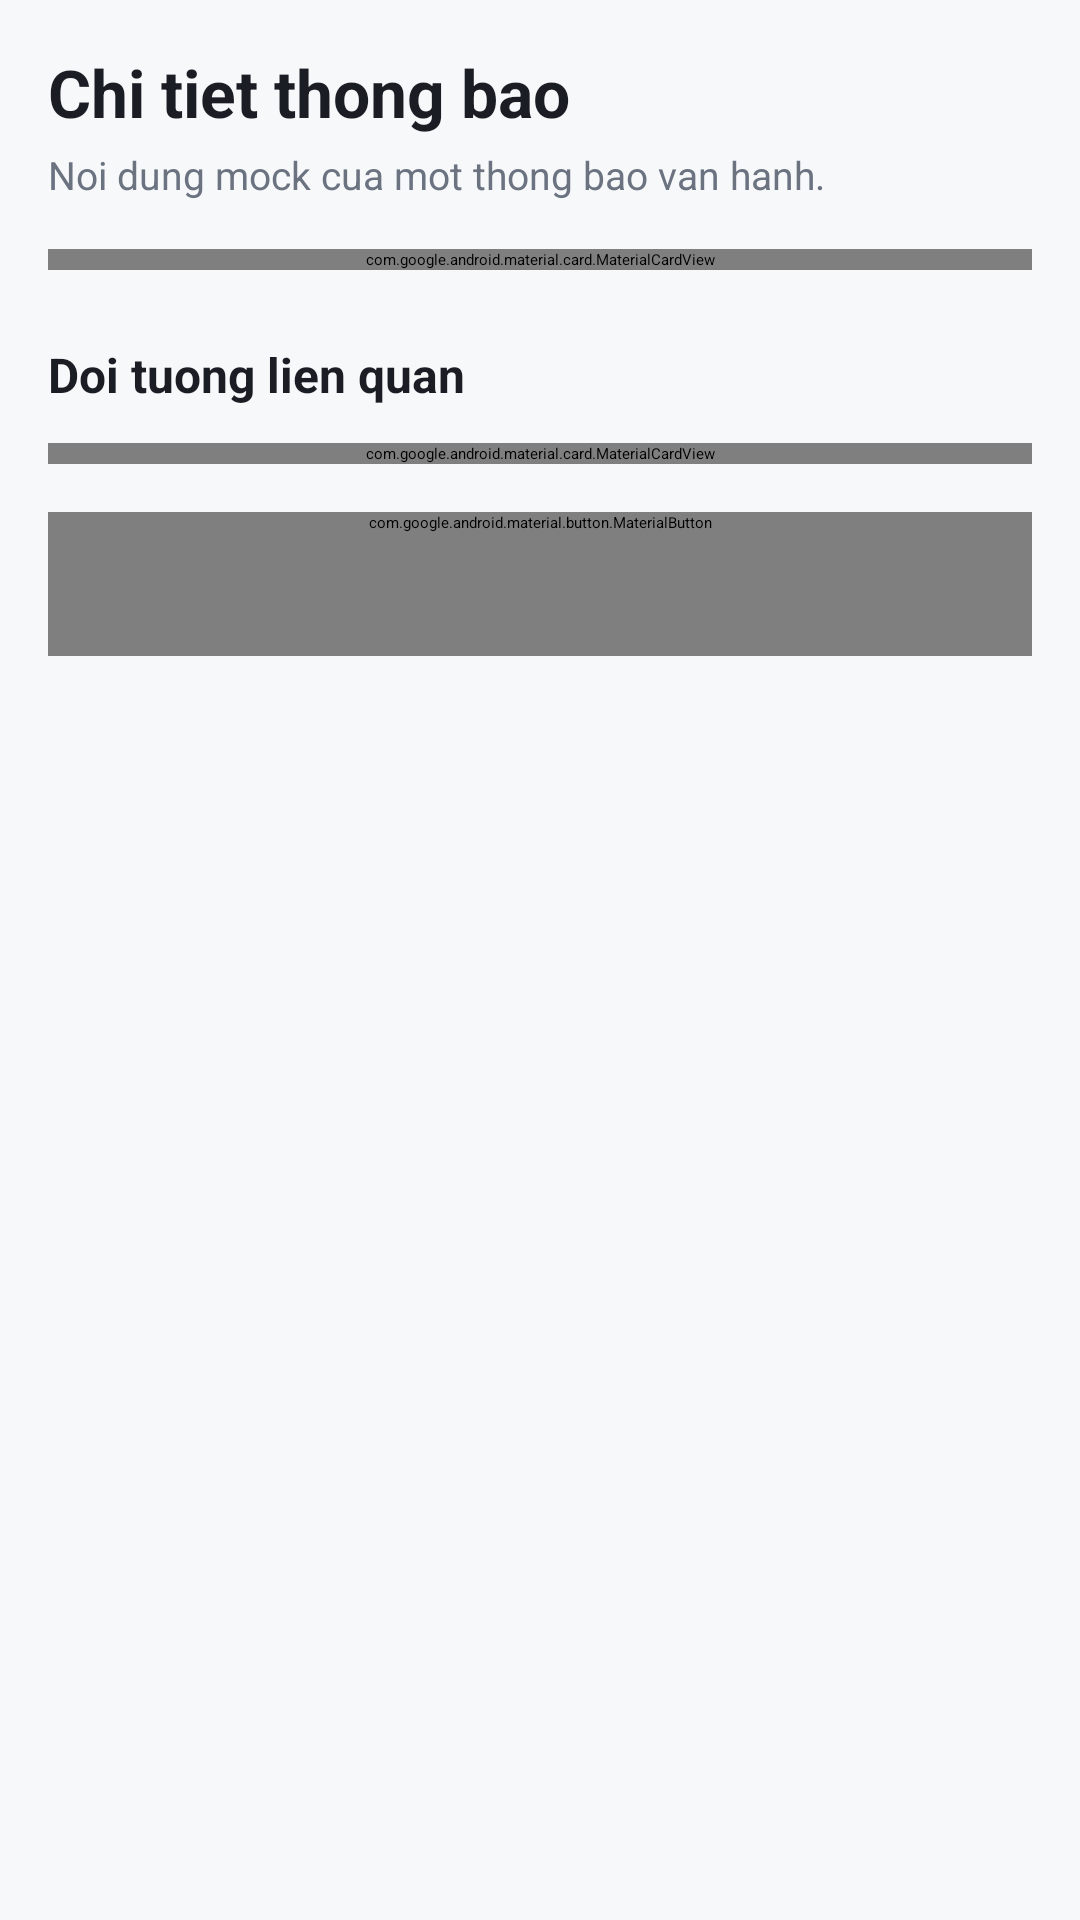

The Android layout XML behind this screen, and the referenced resources:
<!-- AndroidManifest.xml: application theme Theme.SmartRent -->
<!-- res/layout/fragment_notification_detail.xml -->
<?xml version="1.0" encoding="utf-8"?>
<androidx.core.widget.NestedScrollView xmlns:android="http://schemas.android.com/apk/res/android"
    xmlns:app="http://schemas.android.com/apk/res-auto"
    android:layout_width="match_parent"
    android:layout_height="match_parent"
    android:background="@drawable/bg_app"
    android:clipToPadding="false"
    android:fillViewport="true">

    <LinearLayout
        android:layout_width="match_parent"
        android:layout_height="wrap_content"
        android:orientation="vertical"
        android:paddingStart="@dimen/screen_padding_horizontal"
        android:paddingTop="@dimen/screen_padding_vertical"
        android:paddingEnd="@dimen/screen_padding_horizontal"
        android:paddingBottom="@dimen/screen_padding_bottom">

        <TextView
            android:layout_width="match_parent"
            android:layout_height="wrap_content"
            android:text="@string/title_notification_detail"
            android:textAppearance="@style/TextAppearance.SmartRent.TitleLarge" />

        <TextView
            android:layout_width="match_parent"
            android:layout_height="wrap_content"
            android:layout_marginTop="@dimen/space_xs"
            android:text="@string/notification_detail_subtitle"
            android:textAppearance="@style/TextAppearance.SmartRent.BodySecondary" />

        <com.google.android.material.card.MaterialCardView
            style="@style/Widget.SmartRent.Card.Elevated"
            android:layout_width="match_parent"
            android:layout_height="wrap_content"
            android:layout_marginTop="@dimen/space_lg"
            app:cardBackgroundColor="@color/sr_info_container"
            app:contentPadding="@dimen/card_padding"
            app:strokeColor="@color/sr_info_container">

            <LinearLayout
                android:layout_width="match_parent"
                android:layout_height="wrap_content"
                android:orientation="vertical">

                <LinearLayout
                    android:layout_width="match_parent"
                    android:layout_height="wrap_content"
                    android:gravity="center_vertical"
                    android:orientation="horizontal">

                    <com.google.android.material.chip.Chip
                        style="@style/Widget.SmartRent.StatusChip.Info"
                        android:layout_width="wrap_content"
                        android:layout_height="wrap_content"
                        android:text="@string/notification_detail_type" />

                    <TextView
                        android:layout_width="0dp"
                        android:layout_height="wrap_content"
                        android:layout_marginStart="@dimen/component_gap"
                        android:layout_weight="1"
                        android:gravity="end"
                        android:text="@string/notification_status_unread"
                        android:textAppearance="@style/TextAppearance.SmartRent.Caption"
                        android:textColor="@color/sr_primary" />
                </LinearLayout>

                <TextView
                    android:layout_width="match_parent"
                    android:layout_height="wrap_content"
                    android:layout_marginTop="@dimen/form_field_gap"
                    android:text="@string/notification_detail_title"
                    android:textAppearance="@style/TextAppearance.SmartRent.TitleMedium" />

                <TextView
                    android:layout_width="match_parent"
                    android:layout_height="wrap_content"
                    android:layout_marginTop="@dimen/component_gap"
                    android:text="@string/notification_detail_body"
                    android:textAppearance="@style/TextAppearance.SmartRent.Body" />

                <TextView
                    android:layout_width="match_parent"
                    android:layout_height="wrap_content"
                    android:layout_marginTop="@dimen/form_field_gap"
                    android:text="@string/notification_detail_meta"
                    android:textAppearance="@style/TextAppearance.SmartRent.Caption" />
            </LinearLayout>
        </com.google.android.material.card.MaterialCardView>

        <TextView
            android:layout_width="match_parent"
            android:layout_height="wrap_content"
            android:layout_marginTop="@dimen/section_spacing"
            android:text="@string/notification_detail_related_title"
            android:textAppearance="@style/TextAppearance.SmartRent.SectionTitle" />

        <com.google.android.material.card.MaterialCardView
            style="@style/Widget.SmartRent.Card.State"
            android:layout_width="match_parent"
            android:layout_height="wrap_content"
            android:layout_marginTop="@dimen/form_field_gap"
            app:contentPadding="@dimen/card_padding">

            <LinearLayout
                android:layout_width="match_parent"
                android:layout_height="wrap_content"
                android:orientation="vertical">

                <TextView
                    android:layout_width="match_parent"
                    android:layout_height="wrap_content"
                    android:text="@string/notification_detail_related_bill"
                    android:textAppearance="@style/TextAppearance.SmartRent.TitleMedium" />

                <TextView
                    android:layout_width="match_parent"
                    android:layout_height="wrap_content"
                    android:layout_marginTop="@dimen/space_xs"
                    android:text="@string/notification_detail_related_amount"
                    android:textAppearance="@style/TextAppearance.SmartRent.Money" />

                <com.google.android.material.button.MaterialButton
                    android:id="@+id/viewRelatedBillButton"
                    style="@style/Widget.SmartRent.Button.Primary"
                    android:layout_width="match_parent"
                    android:layout_height="wrap_content"
                    android:layout_marginTop="@dimen/space_lg"
                    android:text="@string/notification_detail_view_bill" />

                <com.google.android.material.button.MaterialButton
                    android:id="@+id/viewRelatedRoomButton"
                    style="@style/Widget.SmartRent.Button.Secondary"
                    android:layout_width="match_parent"
                    android:layout_height="wrap_content"
                    android:layout_marginTop="@dimen/component_gap"
                    android:text="@string/notification_detail_view_room" />
            </LinearLayout>
        </com.google.android.material.card.MaterialCardView>

        <com.google.android.material.button.MaterialButton
            android:id="@+id/markReadButton"
            style="@style/Widget.SmartRent.Button.Secondary"
            android:layout_width="match_parent"
            android:layout_height="wrap_content"
            android:layout_marginTop="@dimen/space_lg"
            android:enabled="false"
            android:text="@string/notification_detail_mark_read" />
    </LinearLayout>
</androidx.core.widget.NestedScrollView>
<!-- resources referenced by this layout -->
<resources>
  <color name="sr_info_container">#E8F1FD</color>
  <color name="sr_primary">#2F6FED</color>
  <dimen name="card_padding">16dp</dimen>
  <dimen name="component_gap">8dp</dimen>
  <dimen name="form_field_gap">12dp</dimen>
  <dimen name="screen_padding_bottom">32dp</dimen>
  <dimen name="screen_padding_horizontal">16dp</dimen>
  <dimen name="screen_padding_vertical">16dp</dimen>
  <dimen name="section_spacing">24dp</dimen>
  <dimen name="space_lg">16dp</dimen>
  <dimen name="space_xs">4dp</dimen>
  <!-- drawable bg_app (drawable) -->
  <?xml version="1.0" encoding="utf-8"?>
  <shape xmlns:android="http://schemas.android.com/apk/res/android">
      <solid android:color="@color/sr_background" />
  </shape>
  <string name="notification_detail_body">HD-0626-101 con 3.850.000 d chua ghi nhan thanh toan. Hay kiem tra voi nguoi dai dien Nguyen Minh Anh truoc ngay 25/06/2026.</string>
  <string name="notification_detail_mark_read">Danh dau da doc</string>
  <string name="notification_detail_meta">Tao luc 09:20, 22/06/2026 - Chua doc</string>
  <string name="notification_detail_related_amount">Con phai thu 3.850.000 d</string>
  <string name="notification_detail_related_bill">HD-0626-101 - Phong 101 - Nguyen Minh Anh</string>
  <string name="notification_detail_related_title">Doi tuong lien quan</string>
  <string name="notification_detail_subtitle">Noi dung mock cua mot thong bao van hanh.</string>
  <string name="notification_detail_title">Hoa don phong 101 sap den han</string>
  <string name="notification_detail_type">Hoa don</string>
  <string name="notification_detail_view_bill">Xem hoa don</string>
  <string name="notification_detail_view_room">Xem phong</string>
  <string name="notification_status_unread">Chua doc</string>
  <string name="title_notification_detail">Chi tiet thong bao</string>
  <style name="Widget.SmartRent.Card.Elevated" parent="Widget.SmartRent.Card">
          <item name="cardElevation">@dimen/elevation_raised</item>
      </style>
  <style name="Widget.SmartRent.Card.State" parent="Widget.SmartRent.Card.Compact">
          <item name="contentPadding">@dimen/card_padding</item>
      </style>
  <style name="Widget.SmartRent.StatusChip.Info" parent="Widget.SmartRent.StatusChip">
          <item name="android:textColor">@color/sr_info_text</item>
          <item name="chipBackgroundColor">@color/sr_info_container</item>
      </style>
  <color name="sr_background">#F7F8FA</color>
  <color name="sr_text_primary">#1A1D23</color>
  <dimen name="text_md">15sp</dimen>
  <color name="sr_text_secondary">#6B7280</color>
  <dimen name="text_sm">13sp</dimen>
  <color name="sr_text_muted">#9CA3AF</color>
  <dimen name="text_xs">11sp</dimen>
  <dimen name="text_money">18sp</dimen>
  <dimen name="text_lg">16sp</dimen>
  <dimen name="text_2xl">22sp</dimen>
  <dimen name="text_xl">18sp</dimen>
  <dimen name="button_height">48dp</dimen>
  <dimen name="radius_button">10dp</dimen>
  <color name="sr_primary_light">#EAF1FE</color>
  <color name="sr_border">#E5E8EC</color>
  <dimen name="stroke_thin">1dp</dimen>
  <dimen name="elevation_raised">4dp</dimen>
  <style name="Widget.SmartRent.Card.Compact" parent="Widget.SmartRent.Card">
          <item name="android:minHeight">@dimen/card_min_height</item>
          <item name="contentPadding">@dimen/card_padding_compact</item>
      </style>
  <color name="sr_info_text">#2557C7</color>
  <color name="sr_surface">#FFFFFF</color>
  <dimen name="radius_card">14dp</dimen>
  <dimen name="elevation_card">1dp</dimen>
  <dimen name="card_min_height">64dp</dimen>
  <dimen name="card_padding_compact">12dp</dimen>
  <dimen name="radius_chip">999dp</dimen>
  <dimen name="chip_min_height">32dp</dimen>
  <dimen name="text_label">12sp</dimen>
</resources>
